Image classification data set "infrared_dataset" (kk-2m/AnimalClassification-IFOR on GitHub). Class labels (28): acryllium vulturinum, aepyceros melampus, bos taurus, capra aegagrus, cephalophus nigrifrons, crax rubra, paca, dasyprocta punctata, equus quagga, giraffa camelopardalis, leopardus pardalis, african elephant, madoqua guentheri, mazama americana, mazama temama, meleagris ocellata, mitu tuberosum, nasua narica, panthera onca, papio anubis, pecari tajacu, phacochoerus africanus, psophia leucoptera, puma, syncerus caffer, south american tapir, tayassu pecari, urocyon cinereoargenteus.

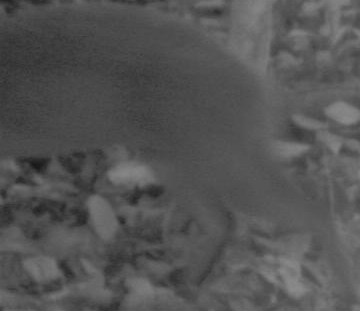
Label: dasyprocta punctata

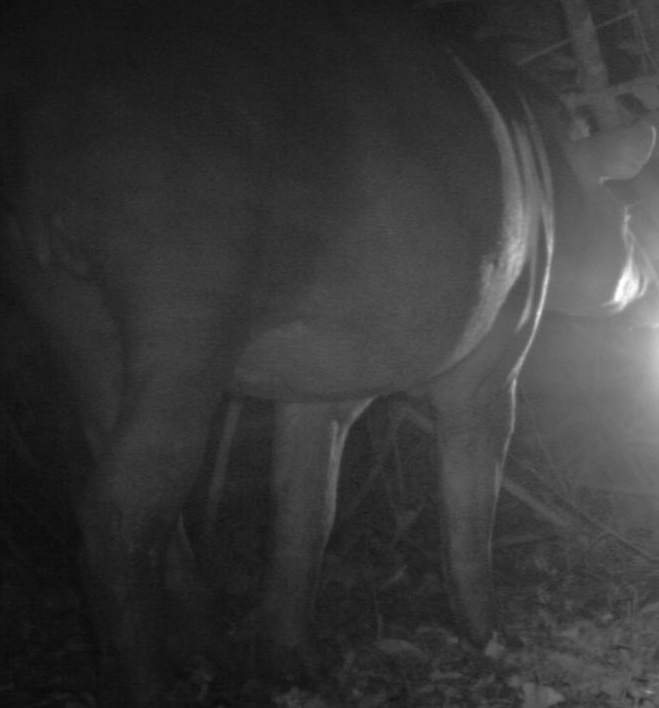
Label: south american tapir

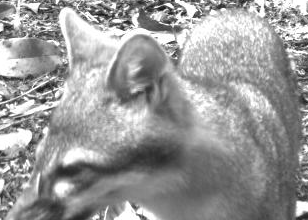
Label: urocyon cinereoargenteus

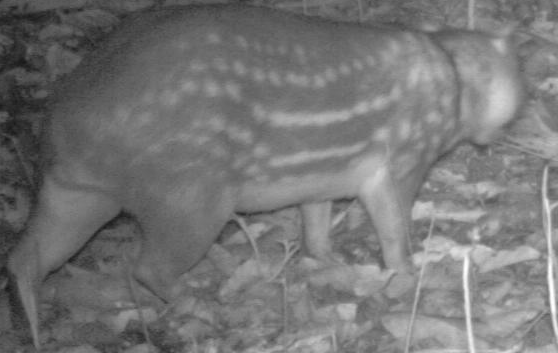
Label: paca

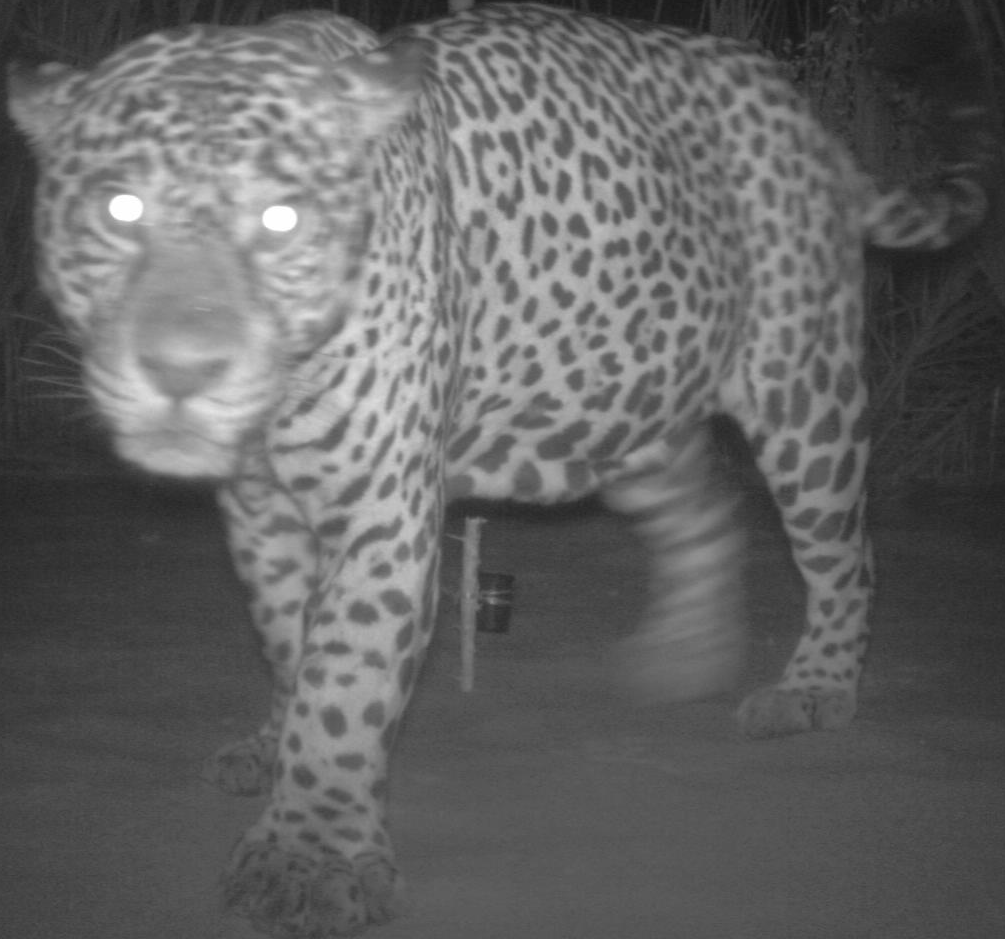
Label: panthera onca

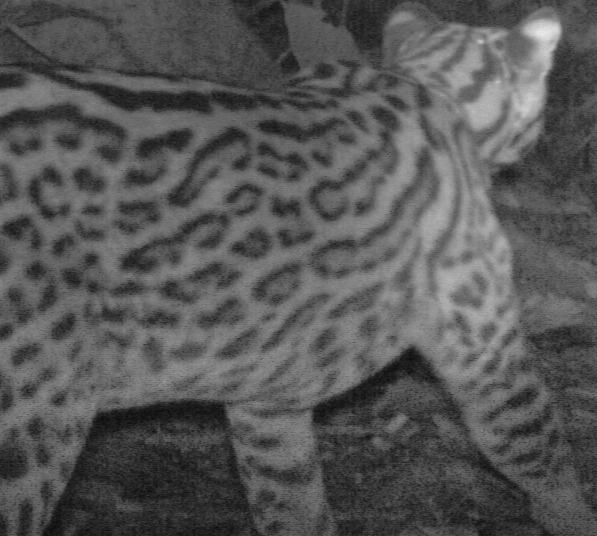
Label: leopardus pardalis
